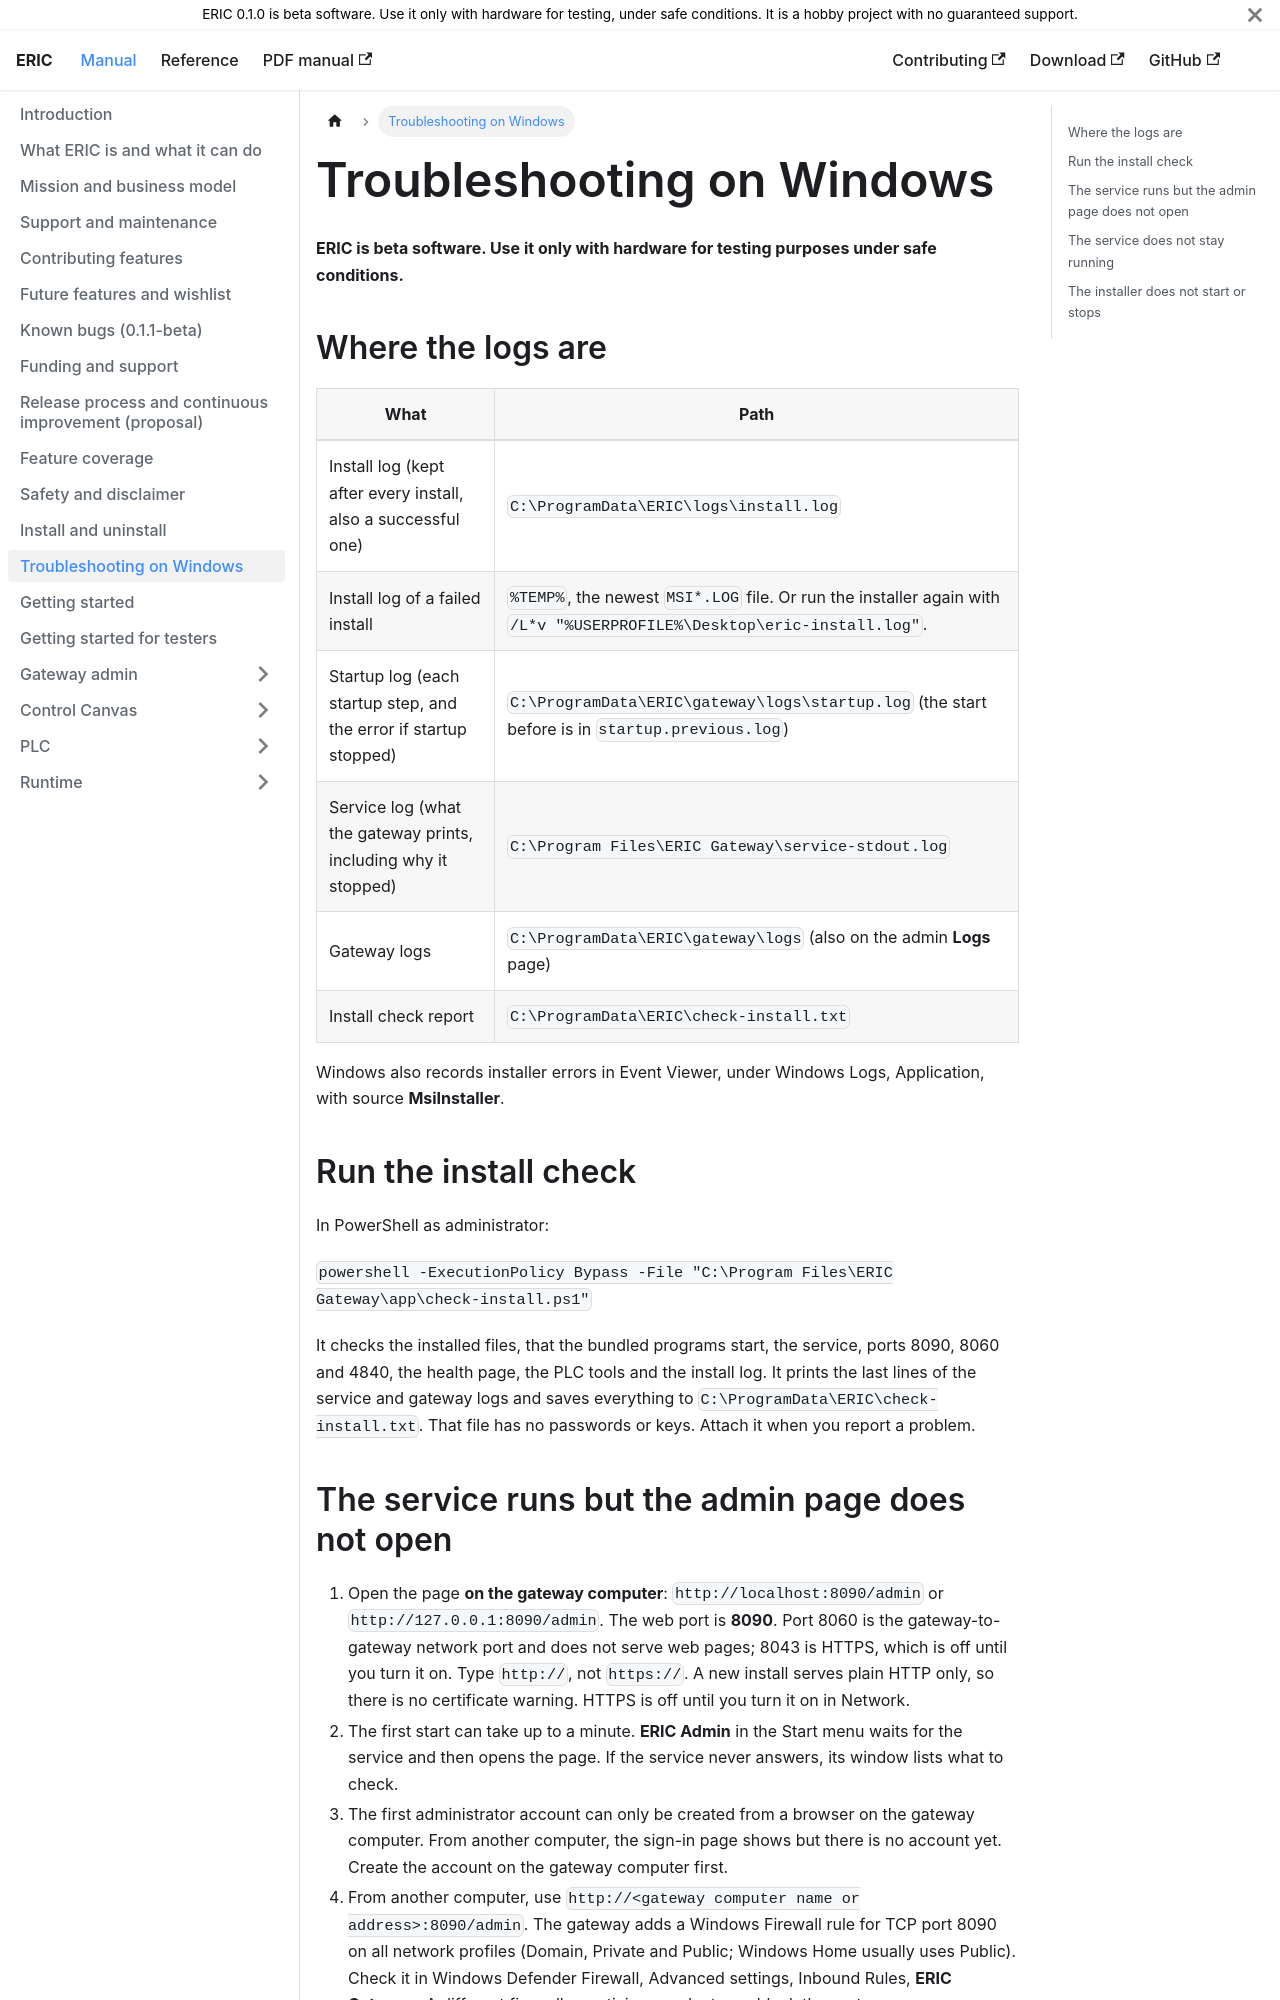

repository: neh773/eric-platform · page: manual/troubleshooting-windows/index.html · generator: docusaurus

# Troubleshooting on Windows

**ERIC is beta software. Use it only with hardware for testing purposes under safe conditions.**

## Where the logs are

| What | Path |
| --- | --- |
| Install log (kept after every install, also a successful one) | `C:\ProgramData\ERIC\logs\install.log` |
| Install log of a failed install | `%TEMP%`, the newest `MSI*.LOG` file. Or run the installer again with `/L*v "%USERPROFILE%\Desktop\eric-install.log"`. |
| Startup log (each startup step, and the error if startup stopped) | `C:\ProgramData\ERIC\gateway\logs\startup.log` (the start before is in `startup.previous.log`) |
| Service log (what the gateway prints, including why it stopped) | `C:\Program Files\ERIC Gateway\service-stdout.log` |
| Gateway logs | `C:\ProgramData\ERIC\gateway\logs` (also on the admin **Logs** page) |
| Install check report | `C:\ProgramData\ERIC\check-install.txt` |

Windows also records installer errors in Event Viewer, under Windows Logs, Application, with source **MsiInstaller**.

## Run the install check

In PowerShell as administrator:

`powershell -ExecutionPolicy Bypass -File "C:\Program Files\ERIC Gateway\app\check-install.ps1"`

It checks the installed files, that the bundled programs start, the service, ports 8090, 8060 and 4840, the health page, the PLC tools and the install log. It prints the last lines of the service and gateway logs and saves everything to `C:\ProgramData\ERIC\check-install.txt`. That file has no passwords or keys. Attach it when you report a problem.
